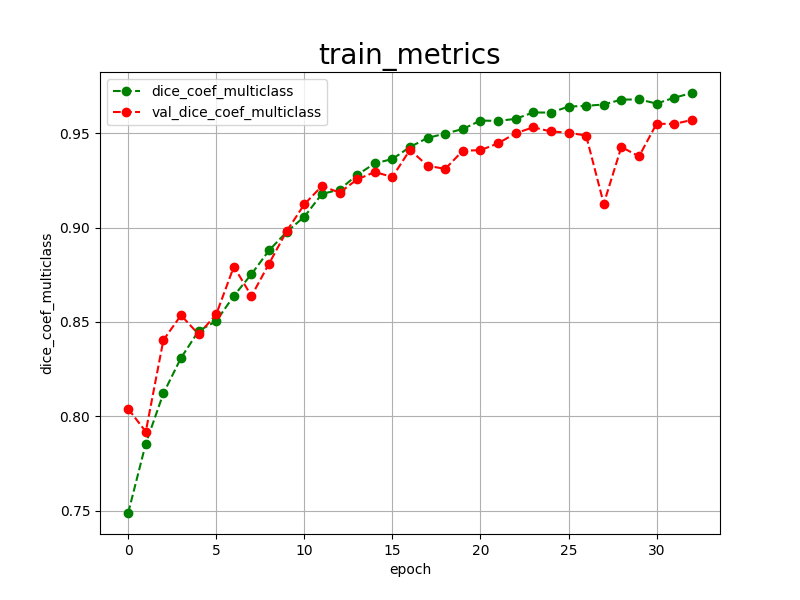

The table this chart was drawn from, first rows:
epoch, dice_coef_multiclass, val_dice_coef_multiclass, 
0, 0.7487, 0.8039
1, 0.7855, 0.7918
2, 0.8121, 0.8404
3, 0.8309, 0.8535
4, 0.8452, 0.8434
5, 0.8504, 0.8540
6, 0.8638, 0.8793
7, 0.8753, 0.8637
8, 0.8879, 0.8809
9, 0.8977, 0.8981
10, 0.9057, 0.9123
11, 0.9178, 0.9220
12, 0.9201, 0.9185
13, 0.9279, 0.9255
14, 0.9340, 0.9294
15, 0.9363, 0.9268
16, 0.9427, 0.9412
17, 0.9475, 0.9327
18, 0.9498, 0.9311
19, 0.9522, 0.9407
20, 0.9567, 0.9410
21, 0.9565, 0.9446
22, 0.9576, 0.9500
23, 0.9610, 0.9531
24, 0.9609, 0.9509
25, 0.9641, 0.9503
26, 0.9645, 0.9487
27, 0.9652, 0.9126
28, 0.9678, 0.9427
29, 0.9679, 0.9377
30, 0.9657, 0.9550
31, 0.9688, 0.9549
32, 0.9713, 0.9570
